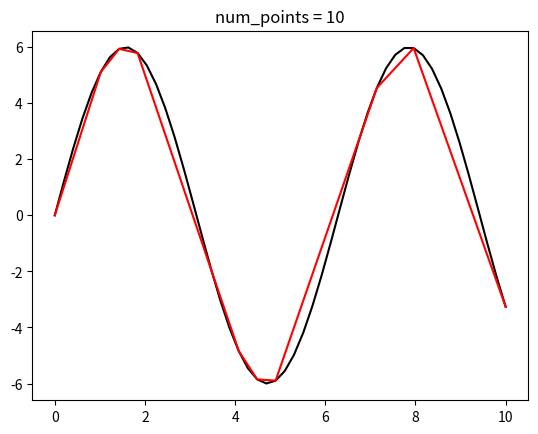
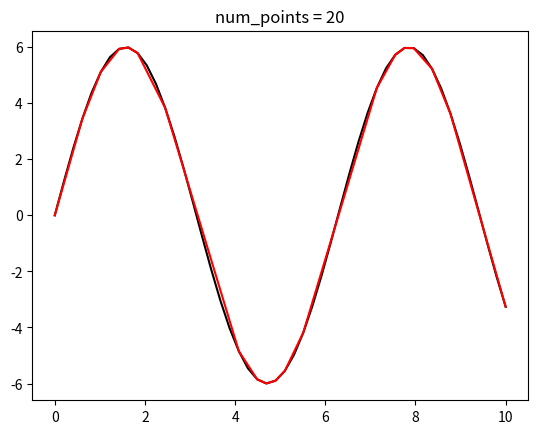
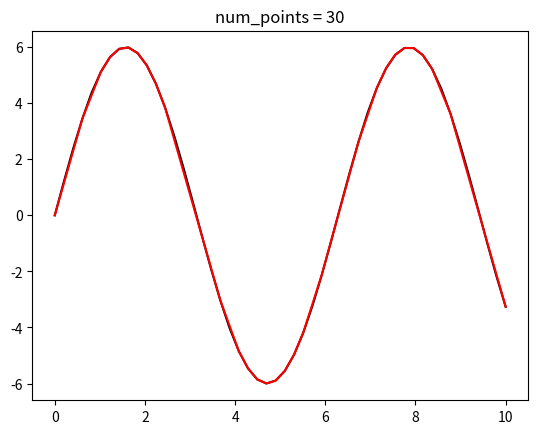
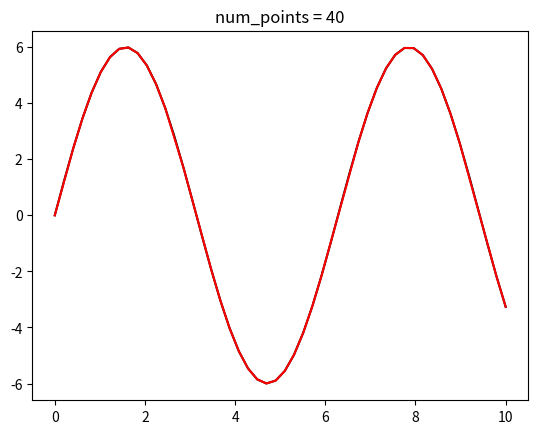

These figures' Python source, in order:
import numpy as np
import matplotlib.pyplot as plt
'''
based on the following psuedocode from wikipedia: https://en.wikipedia.org/wiki/Ramer%E2%80%93Douglas%E2%80%93Peucker_algorithm
function DouglasPeucker(PointList[], epsilon)
    // Find the point with the maximum distance
    dmax = 0
    index = 0
    end = length(PointList)
    for i = 2 to (end - 1) {
        d = perpendicularDistance(PointList[i], Line(PointList[1], PointList[end])) 
        if (d > dmax) {
            index = i
            dmax = d
        }
    }
    
    ResultList[] = empty;
    
    // If max distance is greater than epsilon, recursively simplify
    if (dmax > epsilon) {
        // Recursive call
        recResults1[] = DouglasPeucker(PointList[1...index], epsilon)
        recResults2[] = DouglasPeucker(PointList[index...end], epsilon)

        // Build the result list
        ResultList[] = {recResults1[1...length(recResults1) - 1], recResults2[1...length(recResults2)]}
    } else {
        ResultList[] = {PointList[1], PointList[end]}
    }
    // Return the result
    return ResultList[]
end
'''

def perpendicularDistance(pp, p1, p2):
    #find distance from pp to line p1p2
    # vector formulation from: https://en.wikipedia.org/wiki/Distance_from_a_point_to_a_line
    n = p2 - p1
    n = n / np.linalg.norm(n)
    return np.linalg.norm( (p1 - pp) - (np.dot((p1 - pp), n) * n) )

def DouglasPeucker(PointList, epsilon):
    # Find the point with the maximum distance
    dmax = 0
    index = 0
    (n_pts, n_dims) = np.shape(PointList)
    for i in range(1, n_pts):
        d = perpendicularDistance(PointList[i], PointList[0], PointList[n_pts - 1]) 
        if (d > dmax):
            index = i
            dmax = d
            
    # If max distance is greater than epsilon, recursively simplify
    if (dmax > epsilon):
        # Recursive call
        recResults1 = DouglasPeucker(PointList[0:index], epsilon)
        recResults2 = DouglasPeucker(PointList[index - 1:], epsilon)

        # Build the result list
        ResultList = np.vstack((recResults1, recResults2))
    else:
        ResultList = np.vstack((PointList[0], PointList[n_pts - 1]))
    # Return the result
    return ResultList
    
def DouglasPeuckerIterative(PointList, epsilon):
    (n_pts, n_dims) = np.shape(PointList)
    above_eps = False
    ResultList = np.vstack((PointList[0], PointList[n_pts-1]))
    inds = [0, n_pts-1]
    while not above_eps:
        above_eps = True
        # Find the point with the maximum distance for each segment
        for seg in range(len(inds) - 1):
            dmax = 0
            index = 0
            for i in range(inds[seg], inds[seg+1]):
                #print([i, index])
                d = perpendicularDistance(PointList[i], ResultList[seg], ResultList[seg + 1]) 
                if (d > dmax):
                    index = i - 1 #this is to fix some indexing error
                    dmax = d
            if (dmax > epsilon):
                above_eps = False
                #ResultList.insert(PointList[index, :].copy(), seg + 1)
                ResultList = np.insert(ResultList, seg + 1, PointList[index, :], axis=0)
                inds.insert(seg + 1, index)
    # Return the result
    return ResultList

def DouglasPeuckerPoints(PointList, num_points):
    (n_pts, n_dims) = np.shape(PointList)
    ResultList = np.vstack((PointList[0], PointList[n_pts-1]))
    inds = [0, n_pts-1]
    while len(inds) < num_points:
        dmax = 0
        index = 0
        segnum = 0
        for seg in range(len(inds) - 1):
            for i in range(inds[seg], inds[seg+1]):
                d = perpendicularDistance(PointList[i], ResultList[seg], ResultList[seg + 1]) 
                if (d > dmax):
                    index = i
                    dmax = d
                    segnum = seg
        ResultList = np.insert(ResultList, segnum + 1, PointList[index, :], axis=0)
        inds.insert(segnum + 1, index)
    # Return the result
    return ResultList
    
if __name__ == '__main__':
    #in-file testing
    x = np.linspace(0, 10)
    x = np.reshape(x, (len(x), 1))
    y = 6 * np.sin(x)
    traj = np.hstack((x, y))
    
    #for eps in [10, 5, 2.5, 1.5, 1, 0.5, 0.25]:
    #    fig = plt.figure()
    #    plt.title('epsilon = ' + str(eps))
    #    plt.plot(traj[:, 0], traj[:, 1], 'k')
    #    dp_traj = DouglasPeucker(traj, eps)
    #    dpi_traj = DouglasPeuckerIterative(traj, eps)
    #    plt.plot(dp_traj[:, 0], dp_traj[:, 1], 'r')
    #    plt.plot(dpi_traj[:, 0], dpi_traj[:, 1], 'g')
    #    plt.show()
    for pts in [10, 20, 30, 40]:
        fig = plt.figure()
        plt.title('num_points = ' + str(pts))
        plt.plot(traj[:, 0], traj[:, 1], 'k')
        dp_traj = DouglasPeuckerPoints(traj, pts)
        print(dp_traj)
        plt.plot(dp_traj[:, 0], dp_traj[:, 1], 'r')
        plt.show()
        